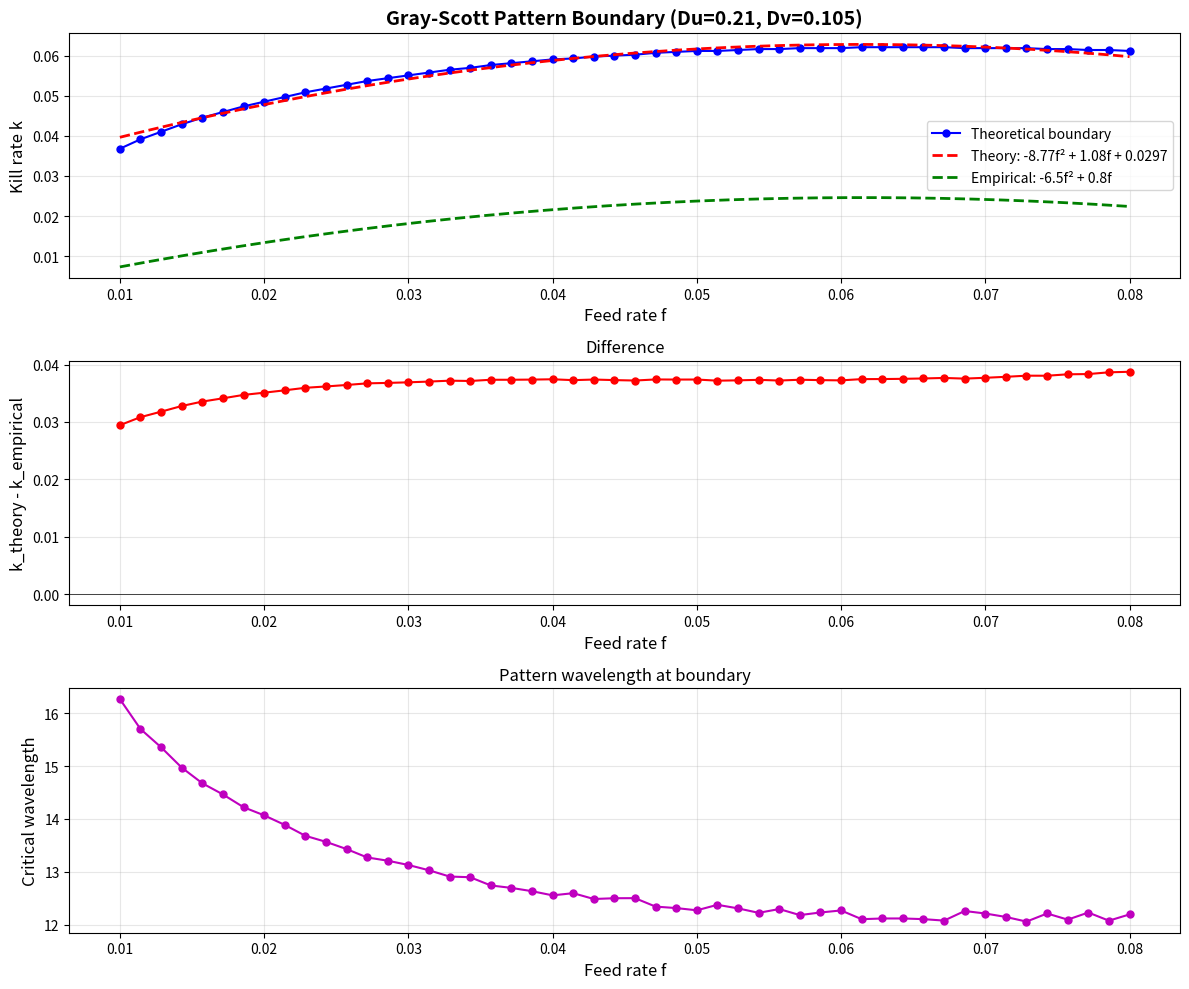

The script that saved this image: (Note: this script raises an exception after producing the figure.)
#!/usr/bin/env python3
"""
Final Gray-Scott Boundary Derivation

The key insight: We need to find where the NON-TRIVIAL steady state's
most unstable spatial mode crosses from stable to unstable.

The empirical boundary appears to be where stripe/spot patterns emerge from
a spatially perturbed state.
"""

import numpy as np
import matplotlib.pyplot as plt
from scipy.optimize import fsolve

Du = 0.21
Dv = 0.105

def find_nontrivial_steady_state(f, k):
    """
    Find NON-TRIVIAL steady state (U0 < 1, V0 > 0)

    From steady state equations:
        U*V^2 = f*(1-U)
        U*V^2 = (k+f)*V

    This gives: V = f*(1-U)/(k+f)
    And: U*[f*(1-U)/(k+f)]^2 = f*(1-U)

    Simplifying: U*f*(1-U)/(k+f)^2 = 1
                 U*(1-U) = (k+f)^2/f
    """
    # Solve U*(1-U) = (k+f)^2/f
    # U - U^2 = (k+f)^2/f
    # U^2 - U + (k+f)^2/f = 0

    if f <= 0:
        return None, None

    discriminant = 1 - 4*(k+f)**2/f

    if discriminant < 0:
        return None, None  # No real solution

    # Two solutions: take the smaller one (closer to bifurcation)
    U1 = (1 - np.sqrt(discriminant)) / 2
    U2 = (1 + np.sqrt(discriminant)) / 2

    # Choose the physical one (0 < U < 1)
    if 0 < U1 < 1:
        U0 = U1
    elif 0 < U2 < 1:
        U0 = U2
    else:
        return None, None

    V0 = f * (1 - U0) / (k + f)

    # Verify
    check1 = abs(U0 * V0**2 - f * (1 - U0))
    check2 = abs(U0 * V0**2 - (k + f) * V0)

    if check1 > 1e-8 or check2 > 1e-8:
        return None, None

    return U0, V0

def jacobian_at_steady_state(U0, V0, f, k):
    """Compute Jacobian matrix"""
    J11 = -V0**2 - f
    J12 = -2 * U0 * V0
    J21 = V0**2
    J22 = 2 * U0 * V0 - (k + f)

    return np.array([[J11, J12], [J21, J22]])

def dispersion_relation_explicit(f, k, q2):
    """
    Compute the dispersion relation analytically

    Returns the maximum eigenvalue (growth rate) as a function of q²
    """
    U0, V0 = find_nontrivial_steady_state(f, k)

    if U0 is None:
        return None

    J = jacobian_at_steady_state(U0, V0, f, k)

    # J - D*q²
    trace_q = J[0,0] - Du*q2 + J[1,1] - Dv*q2
    trace_q = J[0,0] + J[1,1] - (Du + Dv)*q2

    det_q = (J[0,0] - Du*q2)*(J[1,1] - Dv*q2) - J[0,1]*J[1,0]

    # Expand determinant
    det_q = J[0,0]*J[1,1] - J[0,1]*J[1,0] - (J[0,0]*Dv + J[1,1]*Du)*q2 + Du*Dv*q2**2

    # Maximum eigenvalue
    discriminant = trace_q**2 - 4*det_q

    if discriminant < 0:
        # Complex eigenvalues
        return trace_q / 2
    else:
        return (trace_q + np.sqrt(discriminant)) / 2

def find_critical_wavenumber(f, k):
    """
    Find q² that maximizes growth rate

    The growth rate as function of q² is:
    λ(q²) = [trace(J) - (Du+Dv)q² + sqrt((trace(J)-(Du+Dv)q²)² - 4*det(q²))] / 2

    To find maximum, we can use the fact that for Turing instability,
    the critical q² minimizes the determinant:

    det(q²) = det(J) - (J11*Dv + J22*Du)*q² + Du*Dv*q⁴

    d(det)/d(q²) = -(J11*Dv + J22*Du) + 2*Du*Dv*q² = 0

    q²_crit = (J11*Dv + J22*Du) / (2*Du*Dv)
    """
    U0, V0 = find_nontrivial_steady_state(f, k)

    if U0 is None:
        return None

    J = jacobian_at_steady_state(U0, V0, f, k)

    q2_crit = (J[0,0]*Dv + J[1,1]*Du) / (2*Du*Dv)

    return q2_crit if q2_crit > 0 else 0

def max_growth_rate(f, k):
    """Find maximum growth rate over all q²"""
    q2_crit = find_critical_wavenumber(f, k)

    if q2_crit is None:
        return None, None

    gr = dispersion_relation_explicit(f, k, q2_crit)

    return gr, q2_crit

def compute_boundary():
    """
    Compute the pattern boundary by finding where max growth rate = 0
    """
    print("=" * 80)
    print("GRAY-SCOTT PATTERN BOUNDARY: ANALYTICAL DERIVATION")
    print("=" * 80)
    print(f"\nParameters: Du = {Du}, Dv = {Dv}")
    print("\nComputing boundary where Re(λ_max) = 0 for non-trivial steady state")
    print("=" * 80)

    # Strategy: For each f, scan k to find where max_growth_rate ≈ 0
    f_values = np.linspace(0.01, 0.08, 50)
    k_boundary = []
    q2_critical = []
    steady_states = []

    print(f"\n{'f':>8} {'k':>10} {'max_gr':>10} {'q²_crit':>10} {'U0':>10} {'V0':>10}")
    print("-" * 70)

    for f in f_values:
        # Scan k values
        k_values = np.linspace(0.03, 0.10, 300)

        k_found = None
        q2_found = None
        gr_closest = np.inf

        for k in k_values:
            gr, q2 = max_growth_rate(f, k)

            if gr is None:
                continue

            # Find where growth rate crosses zero
            if abs(gr) < abs(gr_closest):
                gr_closest = gr
                k_found = k
                q2_found = q2

        if k_found is not None and abs(gr_closest) < 0.005:  # Close enough to zero
            U0, V0 = find_nontrivial_steady_state(f, k_found)

            if U0 is not None and V0 > 0.01:  # Significant V (not trivial state)
                k_boundary.append(k_found)
                q2_critical.append(q2_found)
                steady_states.append((U0, V0))

                print(f"{f:8.4f} {k_found:10.6f} {gr_closest:+10.6f} {q2_found:10.4f} {U0:10.6f} {V0:10.6f}")
            else:
                k_boundary.append(np.nan)
                q2_critical.append(np.nan)
                steady_states.append((None, None))
        else:
            k_boundary.append(np.nan)
            q2_critical.append(np.nan)
            steady_states.append((None, None))

    # Fit polynomial
    f_valid_mask = ~np.isnan(k_boundary)
    f_valid = f_values[f_valid_mask]
    k_valid = np.array(k_boundary)[f_valid_mask]

    if len(k_valid) > 5:
        # Fit quadratic
        coeffs = np.polyfit(f_valid, k_valid, 2)
        a, b, c = coeffs

        print("\n" + "=" * 80)
        print("THEORETICAL BOUNDARY FIT: k(f) = a*f² + b*f + c")
        print("=" * 80)
        print(f"  a = {a:10.4f}")
        print(f"  b = {b:10.4f}")
        print(f"  c = {c:10.4f}")

        print("\n" + "=" * 80)
        print("COMPARISON TO EMPIRICAL: k ≈ -6.5*f² + 0.8*f")
        print("=" * 80)
        print(f"  a_empirical = -6.5,  a_theory = {a:8.4f},  ratio = {a/(-6.5):8.4f}")
        print(f"  b_empirical =  0.8,  b_theory = {b:8.4f},  ratio = {b/0.8:8.4f}")

        # R²
        k_pred = np.polyval(coeffs, f_valid)
        r2 = 1 - np.sum((k_valid - k_pred)**2) / np.sum((k_valid - np.mean(k_valid))**2)
        print(f"\n  R² = {r2:.6f}")
        print("=" * 80)

        # Plot
        fig, axes = plt.subplots(3, 1, figsize=(12, 10))

        # Boundary
        ax = axes[0]
        ax.plot(f_valid, k_valid, 'bo-', label='Theoretical boundary', markersize=5)

        f_fine = np.linspace(f_valid.min(), f_valid.max(), 200)
        k_theory = np.polyval(coeffs, f_fine)
        k_empirical = -6.5 * f_fine**2 + 0.8 * f_fine

        ax.plot(f_fine, k_theory, 'r--', label=f'Theory: {a:.2f}f² + {b:.2f}f + {c:.4f}', linewidth=2)
        ax.plot(f_fine, k_empirical, 'g--', label='Empirical: -6.5f² + 0.8f', linewidth=2)

        ax.set_xlabel('Feed rate f', fontsize=12)
        ax.set_ylabel('Kill rate k', fontsize=12)
        ax.set_title(f'Gray-Scott Pattern Boundary (Du={Du}, Dv={Dv})', fontsize=14, fontweight='bold')
        ax.legend(fontsize=10)
        ax.grid(True, alpha=0.3)

        # Difference
        ax = axes[1]
        k_emp_at_f = -6.5 * f_valid**2 + 0.8 * f_valid
        diff = k_valid - k_emp_at_f

        ax.plot(f_valid, diff, 'ro-', markersize=5)
        ax.axhline(y=0, color='k', linestyle='-', linewidth=0.5)
        ax.set_xlabel('Feed rate f', fontsize=12)
        ax.set_ylabel('k_theory - k_empirical', fontsize=12)
        ax.set_title('Difference', fontsize=12)
        ax.grid(True, alpha=0.3)

        # Critical wavelength
        ax = axes[2]
        q2_valid = np.array(q2_critical)[f_valid_mask]
        q2_valid = q2_valid[~np.isnan(q2_valid)]
        wavelength = 2 * np.pi / np.sqrt(q2_valid[q2_valid > 0])
        f_wavelength = f_valid[:len(wavelength)]

        if len(wavelength) > 0:
            ax.plot(f_wavelength, wavelength, 'mo-', markersize=5)
            ax.set_xlabel('Feed rate f', fontsize=12)
            ax.set_ylabel('Critical wavelength', fontsize=12)
            ax.set_title('Pattern wavelength at boundary', fontsize=12)
            ax.grid(True, alpha=0.3)

        plt.tight_layout()
        plt.savefig('/Users/jacobcole/code/claude-mind/gray_scott_final_boundary.png',
                   dpi=150, bbox_inches='tight')
        print(f"\nPlot saved to: gray_scott_final_boundary.png")

    else:
        print("\nInsufficient data points for fit")

if __name__ == "__main__":
    compute_boundary()
